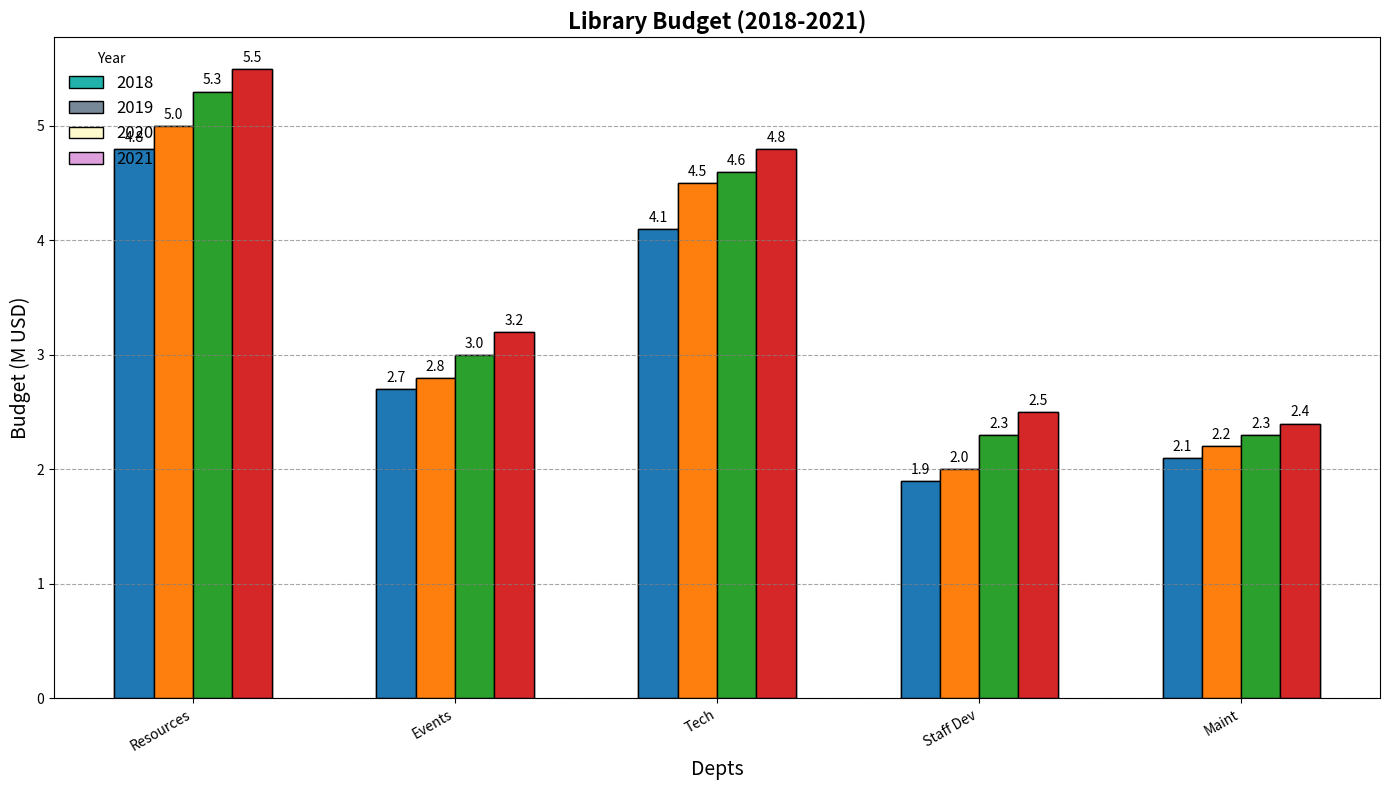

The matplotlib source for this figure:
import matplotlib.pyplot as plt
import numpy as np

# Shortened department names
departments = ['Resources', 'Events', 'Tech', 'Staff Dev', 'Maint']
budget_2018 = [4.8, 2.7, 4.1, 1.9, 2.1]
budget_2019 = [5.0, 2.8, 4.5, 2.0, 2.2]
budget_2020 = [5.3, 3.0, 4.6, 2.3, 2.3]
budget_2021 = [5.5, 3.2, 4.8, 2.5, 2.4]

data = np.array([budget_2018, budget_2019, budget_2020, budget_2021])
years = ['2018', '2019', '2020', '2021']

fig, ax = plt.subplots(figsize=(14, 8))
x = np.arange(len(departments))
width = 0.15

bar_colors = ['#20B2AA', '#778899', '#FFFACD', '#DDA0DD']

for i, year in enumerate(years):
    ax.bar(x + (i - 1.5) * width, data[i], width, label=year, edgecolor='black', color=bar_colors[i])

# Shortened labels
ax.set_xlabel('Depts', fontsize=14)
ax.set_ylabel('Budget (M USD)', fontsize=14)
ax.set_title('Library Budget (2018-2021)', fontsize=16, fontweight='bold')

ax.set_xticks(x)
ax.set_xticklabels(departments, rotation=30, ha='right')
ax.legend(title='Year', frameon=False, fontsize=12, loc='upper left')

ax.yaxis.grid(True, linestyle='--', alpha=0.7, color='gray')

def annotate_bars(rects, data_values):
    for i, rect in enumerate(rects):
        for j, bar in enumerate(rect):
            height = data_values[i][j]
            ax.annotate(f'{height:.1f}', 
                        xy=(bar.get_x() + bar.get_width() / 2, height),
                        xytext=(0, 3),
                        textcoords="offset points",
                        ha='center', va='bottom', fontsize=10, color='black')

rects_list = [ax.bar(x + (i - 1.5) * width, data[i], width, edgecolor='black') for i in range(len(years))]
annotate_bars(rects_list, data)

plt.tight_layout()
plt.show()
